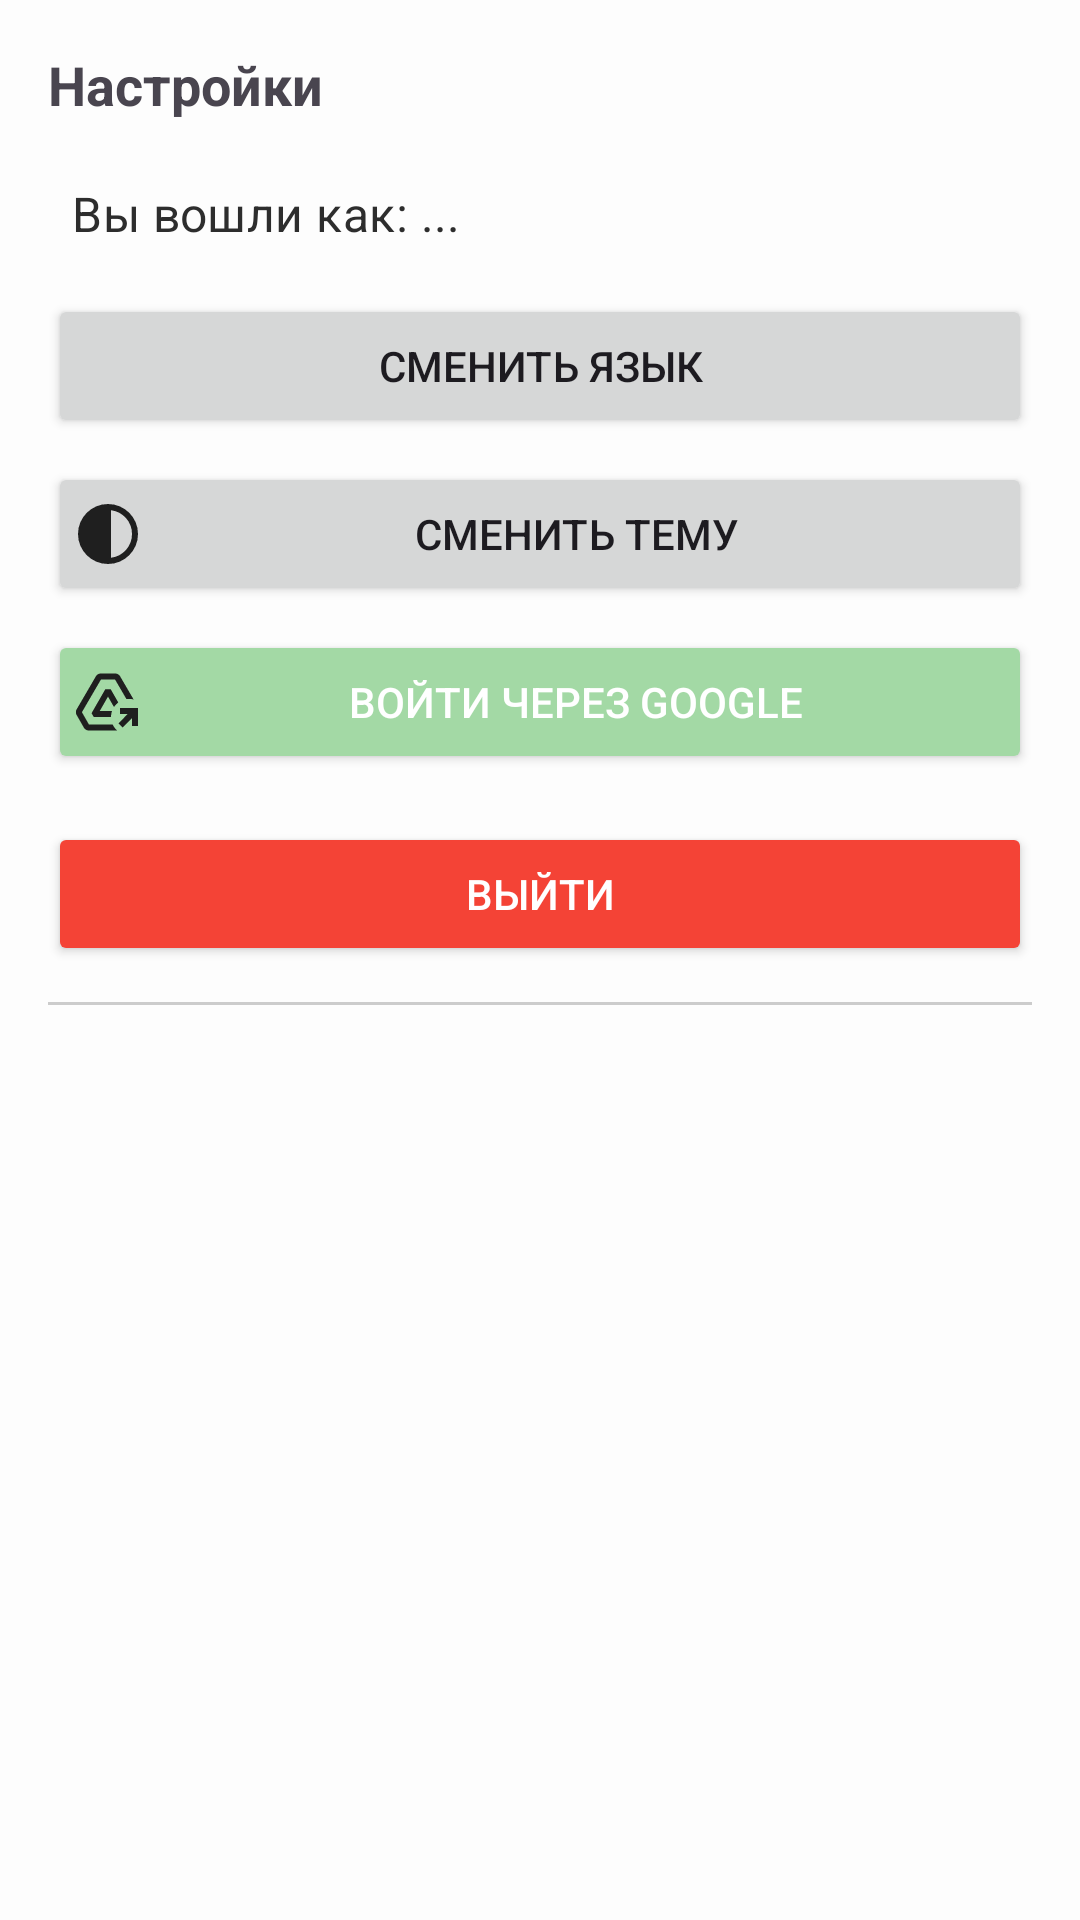

Android layout source for this screen:
<!-- AndroidManifest.xml: application theme Theme.MoneyMind -->
<!-- res/layout/nav_settings_drawer.xml -->
<?xml version="1.0" encoding="utf-8"?>
<LinearLayout xmlns:android="http://schemas.android.com/apk/res/android"
    android:id="@+id/nav_header_root"
    android:layout_width="match_parent"
    android:layout_height="wrap_content"
    android:orientation="vertical"
    android:padding="16dp"
    android:background="?attr/colorSurface"
    android:gravity="top">

    <TextView
        android:id="@+id/navSettingsTitle"
        android:layout_width="match_parent"
        android:layout_height="wrap_content"
        android:text="@string/settings"
        android:textStyle="bold"
        android:textSize="18sp"
        android:paddingBottom="12dp" />

    
    <TextView
        android:id="@+id/accountStatusText"
        android:layout_width="match_parent"
        android:layout_height="wrap_content"
        android:text="Вы вошли как: ..."
        android:padding="8dp"
        android:textAppearance="?attr/textAppearanceSubtitle1"
        android:textColor="?attr/colorOnSurface"
        android:layout_marginBottom="8dp" />

    
    <Button
        android:id="@+id/btnChangeLanguage"
        android:layout_width="match_parent"
        android:layout_height="wrap_content"
        android:text="@string/change_language"
        android:drawableStart="@drawable/ic_language"
        android:padding="8dp"
        android:layout_marginBottom="8dp" />

    
    <Button
        android:id="@+id/btnChangeTheme"
        android:layout_width="match_parent"
        android:layout_height="wrap_content"
        android:text="@string/change_theme"
        android:drawableStart="@drawable/ic_theme"
        android:padding="8dp"
        android:layout_marginBottom="8dp" />

    
    <Button
        android:id="@+id/googleSignInButton"
        android:layout_width="match_parent"
        android:layout_height="wrap_content"
        android:text="@string/sign_in_with_google"
        android:drawableStart="@drawable/ic_google"
        android:backgroundTint="?attr/colorPrimary"
        android:textColor="?attr/colorOnPrimary"
        android:padding="8dp"
        android:layout_marginBottom="12dp" />

    
    <Button
        android:id="@+id/btnLogout"
        android:layout_width="match_parent"
        android:layout_height="wrap_content"
        android:text="@string/logout_button"
        android:layout_marginTop="4dp"
        android:backgroundTint="@color/expense_color"
        android:textColor="@android:color/white"
        android:padding="8dp" />

    <View
        android:layout_width="match_parent"
        android:layout_height="1dp"
        android:background="#CCCCCC"
        android:layout_marginVertical="12dp" />

</LinearLayout>
<!-- resources referenced by this layout -->
<resources>
  <color name="expense_color">#F44336</color>
  <!-- drawable ic_google (drawable) -->
  <vector xmlns:android="http://schemas.android.com/apk/res/android"
      android:width="24dp"
      android:height="24dp"
      android:viewportWidth="960"
      android:viewportHeight="960">
    <path
        android:pathData="m676,820 l-56,-56 123,-124L640,640v-80h240v240h-80v-104L676,820ZM220,860q-17,0 -34.5,-10.5T160,825L60,650q-8,-14 -8,-34.5t8,-34.5l260,-446q8,-14 25.5,-24.5T380,100h200q17,0 34.5,10.5T640,135l182,312q-23,-6 -47.5,-8t-48.5,2L574,180L386,180L132,616l94,164h316q11,23 25.5,43t33.5,37L220,860ZM290,680 L261,629 444,310h72l101,176q-17,13 -31.5,28.5T560,547l-80,-139 -110,192h164q-7,19 -10.5,39t-3.5,41L290,680Z"
        android:fillColor="#1f1f1f"/>
  </vector>
  <!-- drawable ic_theme (drawable) -->
  <vector xmlns:android="http://schemas.android.com/apk/res/android"
      android:width="24dp"
      android:height="24dp"
      android:viewportWidth="960"
      android:viewportHeight="960">
    <path
        android:pathData="M480,880q-83,0 -156,-31.5T197,763q-54,-54 -85.5,-127T80,480q0,-83 31.5,-156T197,197q54,-54 127,-85.5T480,80q83,0 156,31.5T763,197q54,54 85.5,127T880,480q0,83 -31.5,156T763,763q-54,54 -127,85.5T480,880ZM520,797q119,-15 199.5,-104.5T800,480q0,-123 -80.5,-212.5T520,163v634Z"
        android:fillColor="#1f1f1f"/>
  </vector>
  <string name="change_language">Сменить язык</string>
  <string name="change_theme">Сменить тему</string>
  <string name="logout_button">Выйти</string>
  <string name="settings">Настройки</string>
  <string name="sign_in_with_google">Войти через Google</string>
  <style name="Theme.MoneyMind" parent="Theme.Material3.DayNight.NoActionBar">
          
          <item name="colorPrimary">@color/md_theme_light_primary</item>
          <item name="colorOnPrimary">@color/md_theme_light_onPrimary</item>
          <item name="colorSecondary">@color/md_theme_light_secondary</item>
          <item name="colorOnSecondary">@color/md_theme_light_onSecondary</item>
  
          
          <item name="colorSurface">@color/md_theme_light_surface</item>
          <item name="colorOnSurface">@color/md_theme_light_onSurface</item>
          <item name="android:colorBackground">@color/md_theme_light_background</item>
          <item name="colorError">@color/md_theme_light_error</item>
  
          
          <item name="android:statusBarColor">@color/md_theme_light_background</item>
          <item name="android:navigationBarColor">@color/md_theme_light_background</item>
  
          
          <item name="chartTabSelectedTextColor">#000000</item>  
          <item name="chartTabIndicatorColor">#C792EA</item>  
  
          
          <item name="android:windowBackground">@color/md_theme_light_background</item>
          <item name="android:windowDisablePreview">true</item>
      </style>
  <color name="md_theme_light_primary">#A3D9A5</color>
  <color name="md_theme_light_onPrimary">#FFFFFF</color>
  <color name="md_theme_light_secondary">#A2C6AE</color>
  <color name="md_theme_light_onSecondary">#1E3528</color>
  <color name="md_theme_light_surface">#FDFDFD</color>
  <color name="md_theme_light_onSurface">#2D2D2D</color>
  <color name="md_theme_light_background">#FAFAFA</color>
  <color name="md_theme_light_error">#B00020</color>
</resources>
